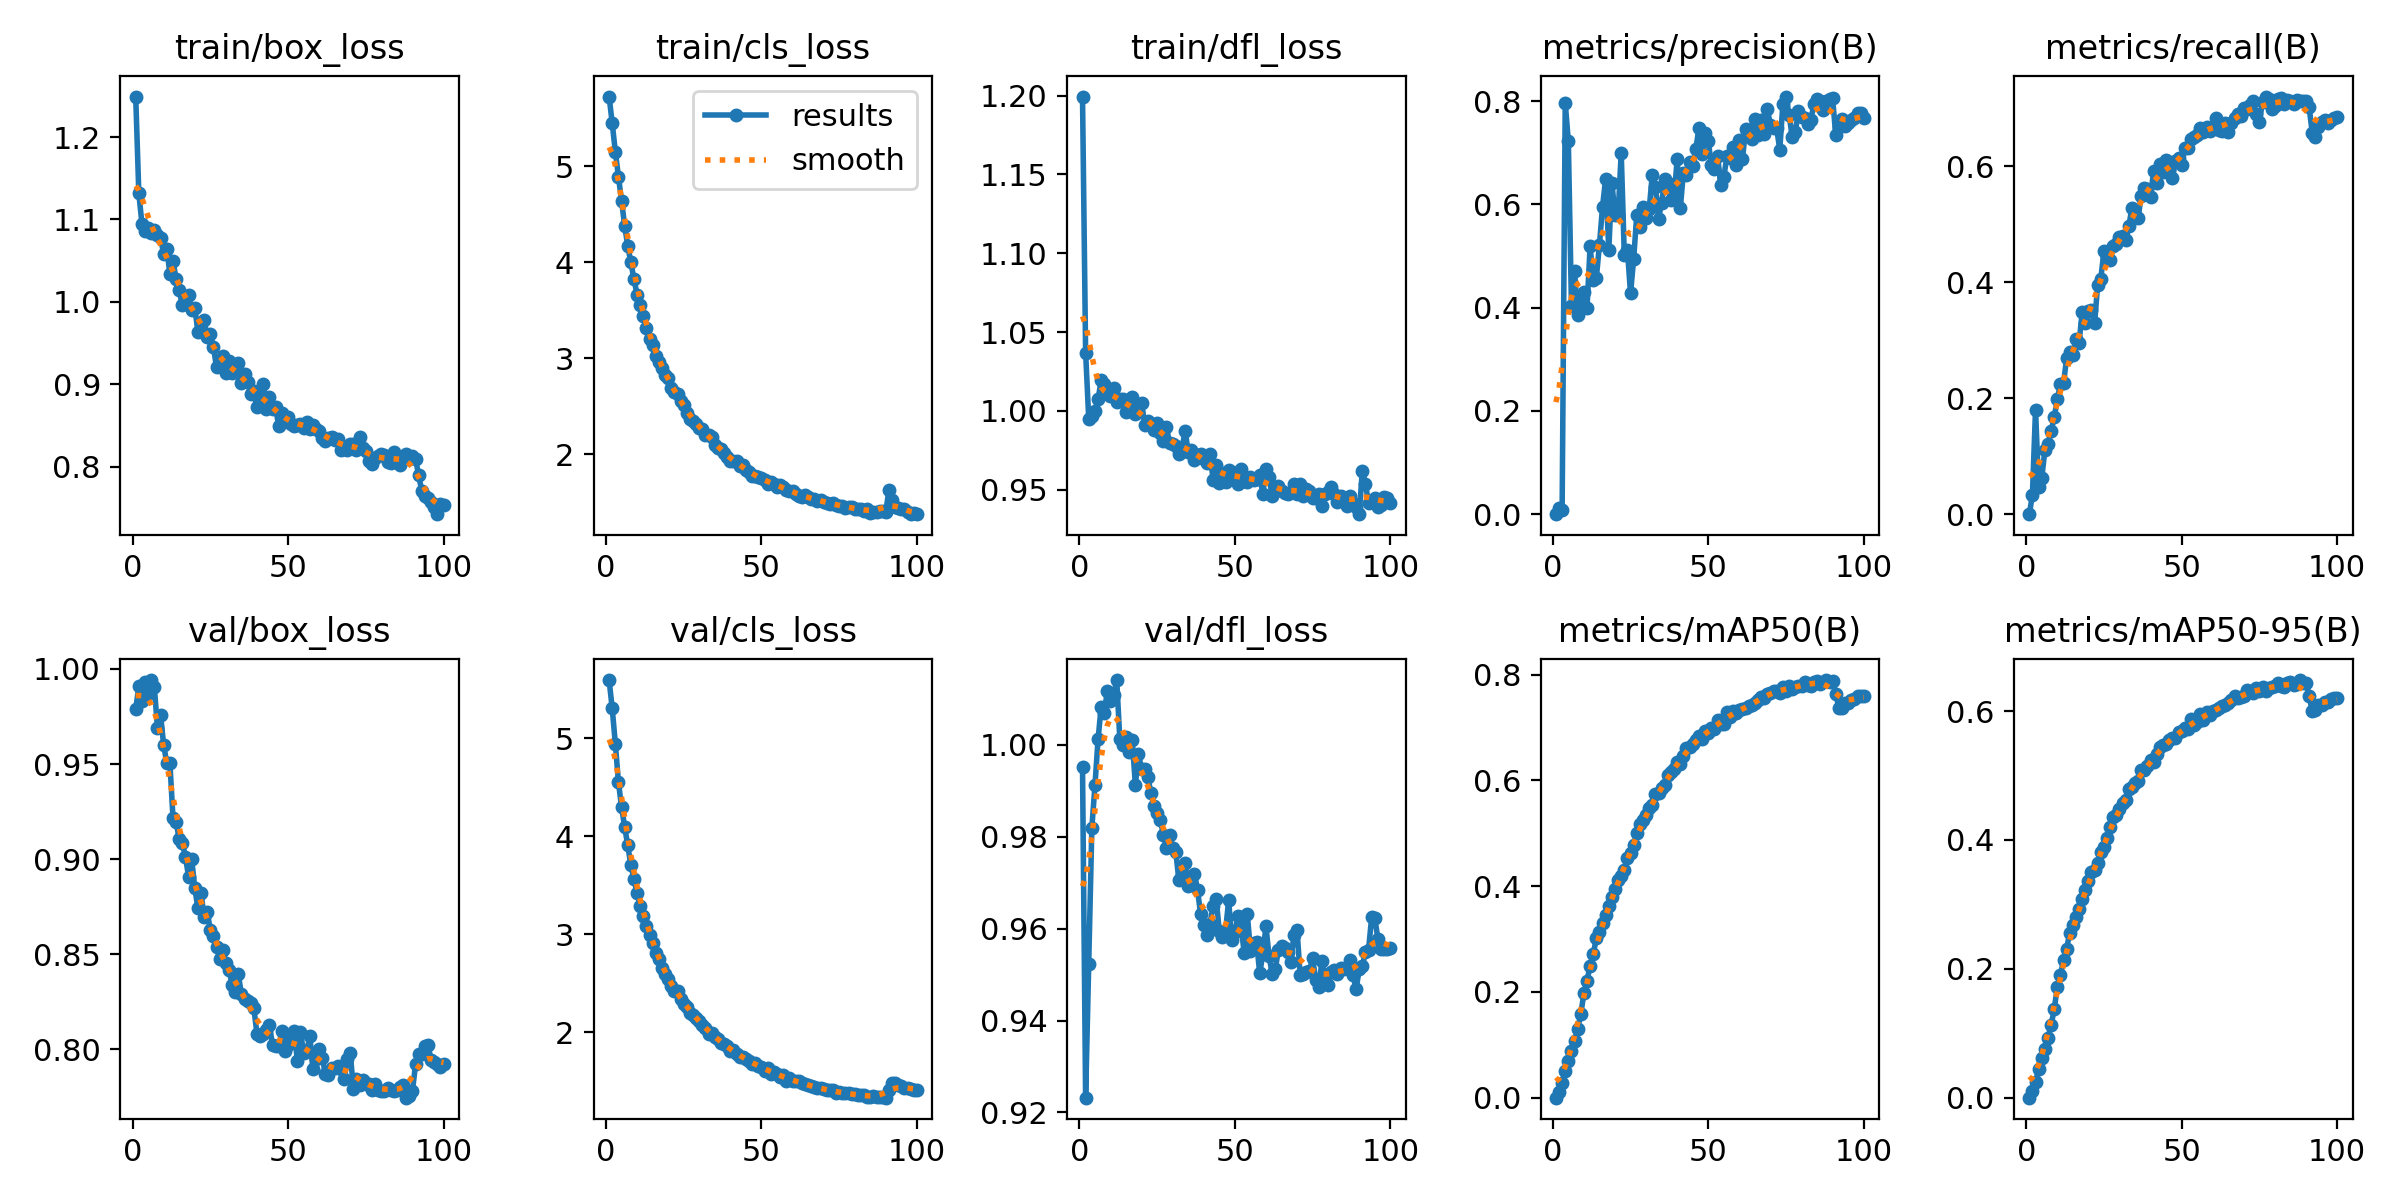

The table this chart was drawn from, first rows:
epoch, time, train/box_loss, train/cls_loss, train/dfl_loss, metrics/precision(B), metrics/recall(B), metrics/mAP50(B), metrics/mAP50-95(B), val/box_loss, val/cls_loss, val/dfl_loss, lr/pg0, lr/pg1, lr/pg2
1, 347.5, 1.249, 5.723, 1.199, 0, 0, 0, 0, 0.9788, 5.596, 0.9952, 2.41733e-05, 2.41733e-05, 2.41733e-05
2, 651, 1.132, 5.445, 1.037, 0.01138, 0.03297, 0.01116, 0.00959, 0.9908, 5.306, 0.9232, 4.83565e-05, 4.83565e-05, 4.83565e-05
3, 956.7, 1.095, 5.15, 0.995, 0.00837, 0.1802, 0.0274, 0.02417, 0.983, 4.948, 0.9524, 7.20512e-05, 7.20512e-05, 7.20512e-05
4, 1257, 1.086, 4.889, 0.9967, 0.7968, 0.04619, 0.05016, 0.04375, 0.9932, 4.554, 0.9819, 7.18022e-05, 7.18022e-05, 7.18022e-05
5, 1557, 1.089, 4.637, 0.9998, 0.7221, 0.06186, 0.06939, 0.06096, 0.987, 4.299, 0.9911, 7.10696e-05, 7.10696e-05, 7.10696e-05
6, 1857, 1.084, 4.379, 1.007, 0.404, 0.1103, 0.08758, 0.07619, 0.9941, 4.096, 1.001, 7.0337e-05, 7.0337e-05, 7.0337e-05
7, 2158, 1.088, 4.167, 1.019, 0.471, 0.1218, 0.1074, 0.0927, 0.9903, 3.907, 1.008, 6.96044e-05, 6.96044e-05, 6.96044e-05
8, 2459, 1.081, 3.996, 1.017, 0.3853, 0.1431, 0.1305, 0.1127, 0.9688, 3.705, 1.007, 6.88718e-05, 6.88718e-05, 6.88718e-05
9, 2760, 1.077, 3.821, 1.012, 0.4155, 0.1669, 0.1583, 0.1369, 0.9758, 3.565, 1.012, 6.81392e-05, 6.81392e-05, 6.81392e-05
10, 3061, 1.058, 3.66, 1.009, 0.4314, 0.198, 0.1972, 0.1713, 0.9598, 3.418, 1.01, 6.74066e-05, 6.74066e-05, 6.74066e-05
11, 3362, 1.064, 3.553, 1.014, 0.3993, 0.2237, 0.221, 0.1907, 0.9506, 3.289, 1.011, 6.6674e-05, 6.6674e-05, 6.6674e-05
12, 3662, 1.034, 3.435, 1.006, 0.5188, 0.2258, 0.2497, 0.213, 0.9504, 3.181, 1.014, 6.59414e-05, 6.59414e-05, 6.59414e-05
13, 3962, 1.049, 3.318, 1.007, 0.4538, 0.2687, 0.2713, 0.2314, 0.9215, 3.085, 1.001, 6.52088e-05, 6.52088e-05, 6.52088e-05
14, 4263, 1.028, 3.194, 1.007, 0.4576, 0.2805, 0.3017, 0.2559, 0.9195, 2.991, 1, 6.44762e-05, 6.44762e-05, 6.44762e-05
15, 4563, 1.015, 3.139, 0.9993, 0.5218, 0.2748, 0.3139, 0.2675, 0.9103, 2.905, 1.002, 6.37436e-05, 6.37436e-05, 6.37436e-05
16, 4863, 0.9959, 3.022, 1.003, 0.5959, 0.3025, 0.3311, 0.2803, 0.9082, 2.809, 0.9983, 6.3011e-05, 6.3011e-05, 6.3011e-05
17, 5163, 1.005, 2.962, 1.008, 0.6502, 0.2951, 0.3451, 0.2921, 0.9013, 2.743, 1.001, 6.22784e-05, 6.22784e-05, 6.22784e-05
18, 5463, 1.008, 2.894, 0.9983, 0.5116, 0.3483, 0.3627, 0.3082, 0.8908, 2.651, 0.9913, 6.15458e-05, 6.15458e-05, 6.15458e-05
19, 5765, 0.9906, 2.828, 0.9994, 0.6426, 0.3299, 0.3799, 0.3219, 0.9001, 2.592, 0.998, 6.08132e-05, 6.08132e-05, 6.08132e-05
20, 6080, 0.9929, 2.794, 1.005, 0.5795, 0.3512, 0.3949, 0.3359, 0.8846, 2.542, 0.9947, 6.00806e-05, 6.00806e-05, 6.00806e-05
21, 6399, 0.9639, 2.686, 0.991, 0.5792, 0.3518, 0.4114, 0.3504, 0.8743, 2.47, 0.9946, 5.9348e-05, 5.9348e-05, 5.9348e-05
22, 6713, 0.9747, 2.646, 0.9938, 0.7004, 0.33, 0.4187, 0.3528, 0.8824, 2.42, 0.9929, 5.86154e-05, 5.86154e-05, 5.86154e-05
23, 7013, 0.9776, 2.621, 0.991, 0.502, 0.3961, 0.43, 0.3642, 0.8696, 2.418, 0.9895, 5.78828e-05, 5.78828e-05, 5.78828e-05
24, 7314, 0.9578, 2.555, 0.9878, 0.5121, 0.4063, 0.4542, 0.3816, 0.8721, 2.335, 0.9867, 5.71502e-05, 5.71502e-05, 5.71502e-05
25, 7615, 0.961, 2.509, 0.9924, 0.4277, 0.4534, 0.4623, 0.3896, 0.8628, 2.289, 0.9852, 5.64176e-05, 5.64176e-05, 5.64176e-05
26, 7915, 0.945, 2.432, 0.986, 0.4939, 0.4438, 0.4779, 0.4029, 0.8593, 2.256, 0.9837, 5.5685e-05, 5.5685e-05, 5.5685e-05
27, 8214, 0.9205, 2.365, 0.9809, 0.5799, 0.438, 0.5001, 0.4198, 0.8536, 2.199, 0.9805, 5.49524e-05, 5.49524e-05, 5.49524e-05
28, 8514, 0.927, 2.346, 0.9896, 0.5564, 0.4628, 0.5175, 0.4363, 0.8474, 2.174, 0.9776, 5.42198e-05, 5.42198e-05, 5.42198e-05
29, 8814, 0.9339, 2.316, 0.9796, 0.5948, 0.4668, 0.5252, 0.4389, 0.8524, 2.14, 0.9804, 5.34872e-05, 5.34872e-05, 5.34872e-05
30, 9114, 0.914, 2.275, 0.9786, 0.5731, 0.4779, 0.5347, 0.4478, 0.8455, 2.109, 0.9775, 5.27546e-05, 5.27546e-05, 5.27546e-05
31, 9414, 0.928, 2.26, 0.9775, 0.5906, 0.4804, 0.5475, 0.4568, 0.8418, 2.077, 0.9767, 5.2022e-05, 5.2022e-05, 5.2022e-05
32, 9714, 0.9135, 2.203, 0.9728, 0.6579, 0.4722, 0.5531, 0.4618, 0.834, 2.037, 0.9705, 5.12894e-05, 5.12894e-05, 5.12894e-05
33, 10014, 0.919, 2.194, 0.9757, 0.6347, 0.4963, 0.5748, 0.4789, 0.8303, 1.981, 0.9716, 5.05568e-05, 5.05568e-05, 5.05568e-05
34, 10315, 0.9263, 2.177, 0.9873, 0.5725, 0.5285, 0.5768, 0.4828, 0.8394, 1.988, 0.9742, 4.98242e-05, 4.98242e-05, 4.98242e-05
35, 10614, 0.9009, 2.097, 0.974, 0.6031, 0.5155, 0.5859, 0.4885, 0.829, 1.946, 0.9693, 4.90916e-05, 4.90916e-05, 4.90916e-05
36, 10914, 0.912, 2.068, 0.9748, 0.6494, 0.5109, 0.5911, 0.4909, 0.8263, 1.928, 0.9701, 4.8359e-05, 4.8359e-05, 4.8359e-05
37, 11214, 0.9025, 2.049, 0.9686, 0.641, 0.5496, 0.6113, 0.5087, 0.8252, 1.883, 0.9719, 4.76264e-05, 4.76264e-05, 4.76264e-05
38, 11514, 0.8883, 2.012, 0.9723, 0.6081, 0.563, 0.6159, 0.5093, 0.8246, 1.877, 0.9684, 4.68938e-05, 4.68938e-05, 4.68938e-05
39, 11814, 0.8913, 1.97, 0.9726, 0.6118, 0.5616, 0.6226, 0.5141, 0.8215, 1.862, 0.9631, 4.61612e-05, 4.61612e-05, 4.61612e-05
40, 12114, 0.872, 1.928, 0.9695, 0.6883, 0.5476, 0.6342, 0.5248, 0.8082, 1.805, 0.9609, 4.54286e-05, 4.54286e-05, 4.54286e-05
41, 12414, 0.8861, 1.932, 0.9666, 0.5924, 0.5926, 0.6309, 0.5204, 0.8068, 1.812, 0.9587, 4.4696e-05, 4.4696e-05, 4.4696e-05
42, 12714, 0.9009, 1.925, 0.9728, 0.6616, 0.5719, 0.6461, 0.5334, 0.8083, 1.775, 0.9611, 4.39634e-05, 4.39634e-05, 4.39634e-05
43, 13013, 0.8695, 1.876, 0.9564, 0.6577, 0.6047, 0.6624, 0.5447, 0.8104, 1.746, 0.9649, 4.32308e-05, 4.32308e-05, 4.32308e-05
44, 13313, 0.8842, 1.888, 0.9656, 0.6825, 0.5903, 0.6638, 0.5468, 0.8131, 1.748, 0.9664, 4.24982e-05, 4.24982e-05, 4.24982e-05
45, 13612, 0.8696, 1.832, 0.9544, 0.6742, 0.6104, 0.6683, 0.5492, 0.8022, 1.726, 0.9594, 4.17656e-05, 4.17656e-05, 4.17656e-05
46, 13912, 0.8722, 1.81, 0.9603, 0.7067, 0.5932, 0.6759, 0.5555, 0.8017, 1.703, 0.9582, 4.1033e-05, 4.1033e-05, 4.1033e-05
47, 14211, 0.8487, 1.772, 0.9548, 0.7485, 0.5802, 0.6835, 0.559, 0.8016, 1.672, 0.9595, 4.03004e-05, 4.03004e-05, 4.03004e-05
48, 14510, 0.8651, 1.777, 0.9625, 0.6984, 0.6091, 0.6792, 0.5588, 0.8096, 1.684, 0.9661, 3.95678e-05, 3.95678e-05, 3.95678e-05
49, 14809, 0.8582, 1.764, 0.9611, 0.7383, 0.614, 0.6932, 0.5683, 0.799, 1.65, 0.9576, 3.88352e-05, 3.88352e-05, 3.88352e-05
50, 15109, 0.86, 1.748, 0.9598, 0.7223, 0.6026, 0.6901, 0.5684, 0.8023, 1.64, 0.9593, 3.81026e-05, 3.81026e-05, 3.81026e-05
51, 15408, 0.8511, 1.73, 0.9533, 0.6771, 0.6312, 0.6986, 0.5737, 0.8064, 1.603, 0.9627, 3.737e-05, 3.737e-05, 3.737e-05
52, 15709, 0.849, 1.691, 0.9633, 0.6696, 0.6312, 0.698, 0.5719, 0.8099, 1.636, 0.9606, 3.66374e-05, 3.66374e-05, 3.66374e-05
53, 16010, 0.8511, 1.708, 0.9555, 0.6945, 0.6472, 0.7142, 0.5877, 0.7937, 1.574, 0.9548, 3.59048e-05, 3.59048e-05, 3.59048e-05
54, 16309, 0.8521, 1.687, 0.955, 0.6375, 0.6503, 0.7072, 0.5784, 0.8092, 1.596, 0.9632, 3.51722e-05, 3.51722e-05, 3.51722e-05
55, 16609, 0.8474, 1.662, 0.958, 0.6525, 0.6548, 0.7075, 0.5824, 0.7982, 1.577, 0.9552, 3.44396e-05, 3.44396e-05, 3.44396e-05
56, 16911, 0.8542, 1.673, 0.956, 0.6942, 0.6652, 0.7299, 0.5962, 0.7991, 1.541, 0.9569, 3.3707e-05, 3.3707e-05, 3.3707e-05
57, 17210, 0.846, 1.662, 0.9567, 0.6906, 0.6584, 0.7201, 0.5868, 0.8068, 1.558, 0.957, 3.29744e-05, 3.29744e-05, 3.29744e-05
58, 17509, 0.8505, 1.626, 0.9591, 0.711, 0.6674, 0.731, 0.5984, 0.7894, 1.503, 0.9503, 3.22418e-05, 3.22418e-05, 3.22418e-05
59, 17809, 0.8453, 1.62, 0.947, 0.6761, 0.6609, 0.7271, 0.5942, 0.795, 1.526, 0.9545, 3.15092e-05, 3.15092e-05, 3.15092e-05
60, 18108, 0.8431, 1.617, 0.9633, 0.7246, 0.6674, 0.7335, 0.5998, 0.8004, 1.504, 0.9605, 3.07766e-05, 3.07766e-05, 3.07766e-05
... 40 more rows
